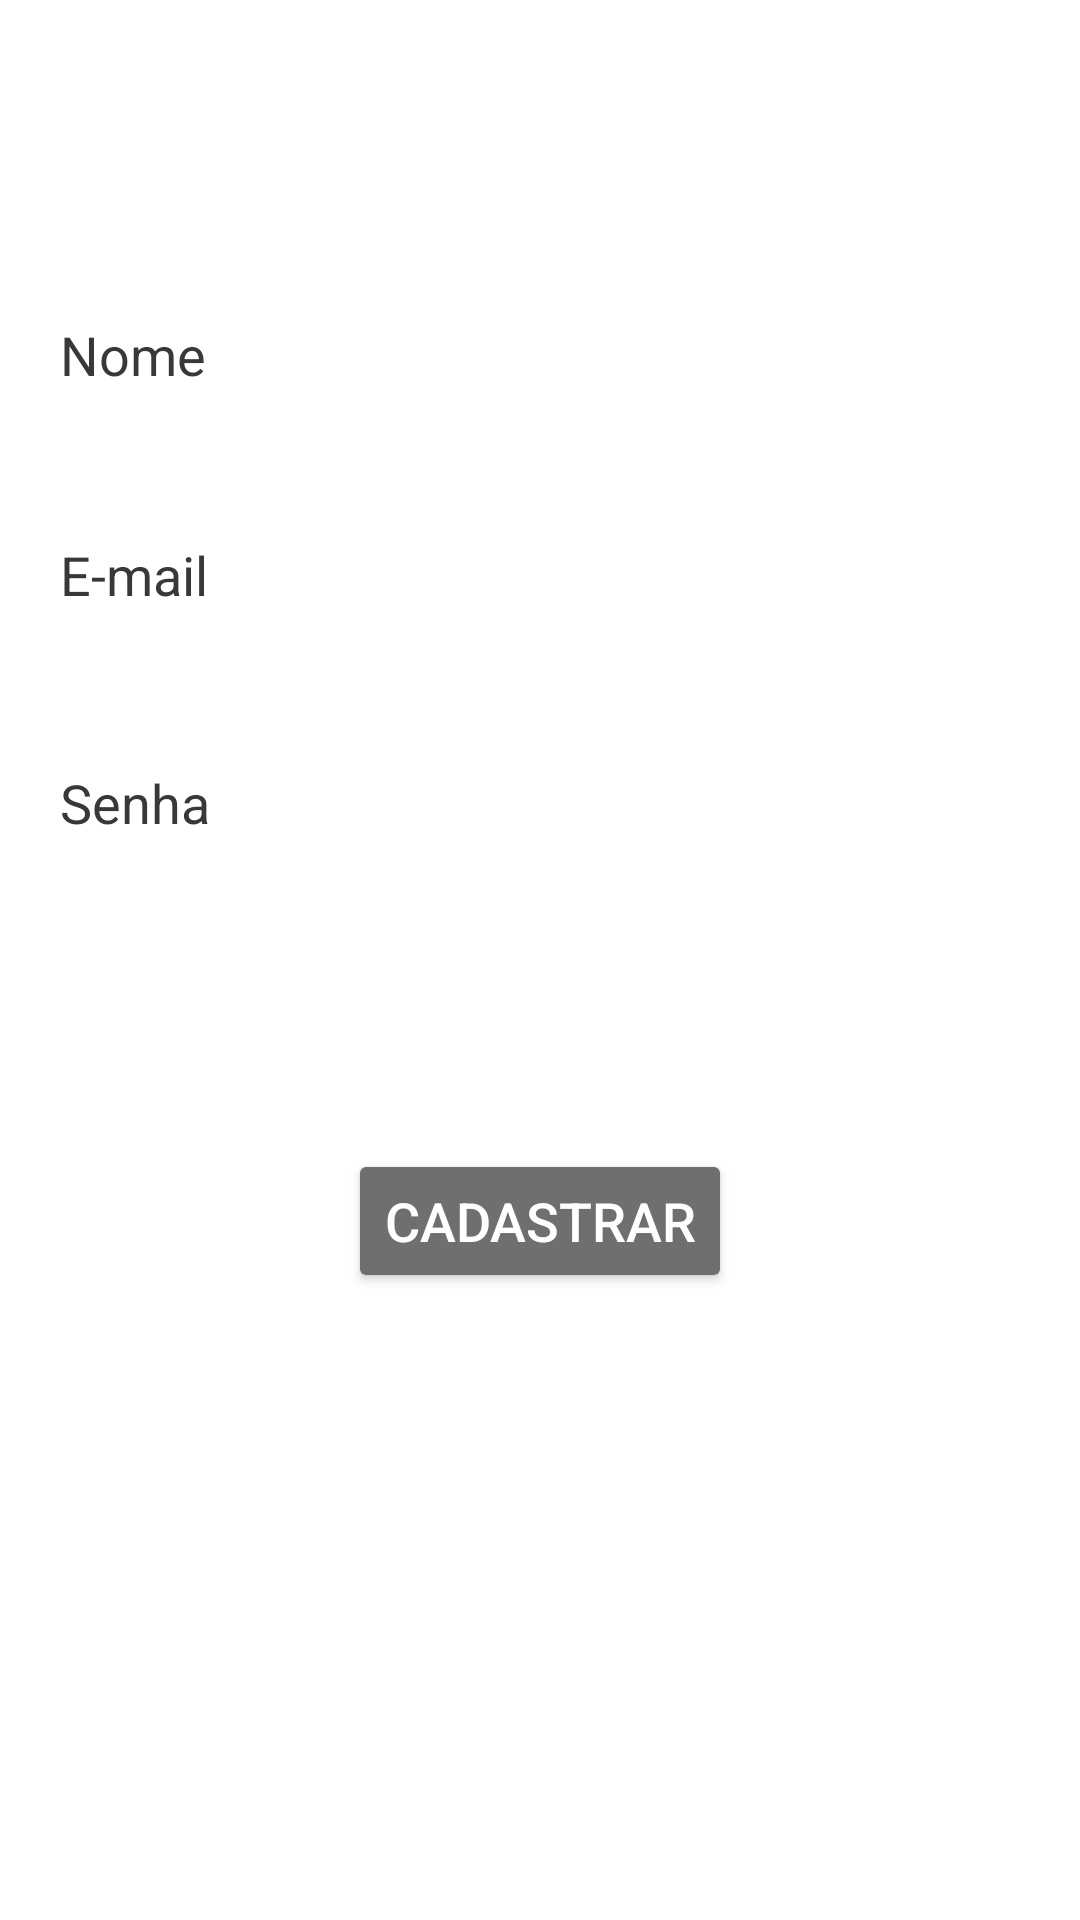

Write the Android layout XML for this screen, with the resource values it uses.
<!-- AndroidManifest.xml: application theme AppTheme -->
<!-- res/layout/activity_cadastro_usuario.xml -->
<?xml version="1.0" encoding="utf-8"?>
<android.support.constraint.ConstraintLayout xmlns:android="http://schemas.android.com/apk/res/android"
    xmlns:app="http://schemas.android.com/apk/res-auto"
    xmlns:tools="http://schemas.android.com/tools"
    android:layout_width="match_parent"
    android:layout_height="match_parent"
    tools:context=".activity.CadastroUsuarioActivity">

    <ImageView
        android:id="@+id/imageView"
        android:layout_width="wrap_content"
        android:layout_height="wrap_content"
        android:layout_marginStart="8dp"
        android:layout_marginLeft="8dp"
        android:layout_marginTop="64dp"
        android:layout_marginEnd="8dp"
        android:layout_marginRight="8dp"
        app:layout_constraintEnd_toEndOf="parent"
        app:layout_constraintHorizontal_bias="0.498"
        app:layout_constraintStart_toStartOf="parent"
        app:layout_constraintTop_toTopOf="parent"
        app:srcCompat="@drawable/user_add" />

    <EditText
        android:id="@+id/editNome"
        android:layout_width="0dp"
        android:layout_height="wrap_content"
        android:layout_marginStart="16dp"
        android:layout_marginLeft="16dp"
        android:layout_marginTop="32dp"
        android:layout_marginEnd="16dp"
        android:layout_marginRight="16dp"
        android:ems="10"
        android:hint="Nome"
        android:inputType="text"
        android:textColorHint="@color/hintColor"
        android:textColor="@android:color/black"
        app:layout_constraintEnd_toEndOf="parent"
        app:layout_constraintHorizontal_bias="0.0"
        app:layout_constraintStart_toStartOf="parent"
        app:layout_constraintTop_toBottomOf="@+id/imageView" />

    <EditText
        android:id="@+id/editEmail"
        android:layout_width="0dp"
        android:layout_height="wrap_content"
        android:layout_marginStart="16dp"
        android:layout_marginLeft="16dp"
        android:layout_marginTop="32dp"
        android:layout_marginEnd="16dp"
        android:layout_marginRight="16dp"
        android:ems="10"
        android:hint="E-mail"
        android:textColorHint="@color/hintColor"
        android:textColor="@android:color/black"
        android:inputType="textEmailAddress"
        app:layout_constraintEnd_toEndOf="parent"
        app:layout_constraintStart_toStartOf="parent"
        app:layout_constraintTop_toBottomOf="@+id/editNome" />

    <EditText
        android:id="@+id/editSenha"
        android:layout_width="0dp"
        android:layout_height="47dp"
        android:layout_marginStart="16dp"
        android:layout_marginLeft="16dp"
        android:layout_marginTop="32dp"
        android:layout_marginEnd="16dp"
        android:layout_marginRight="16dp"
        android:ems="10"
        android:textColorHint="@color/hintColor"
        android:textColor="@android:color/black"
        android:hint="Senha"
        android:inputType="textPassword"
        app:layout_constraintEnd_toEndOf="parent"
        app:layout_constraintStart_toStartOf="parent"
        app:layout_constraintTop_toBottomOf="@+id/editEmail" />

    <Button
        android:id="@+id/botaoCadastrar"
        android:layout_width="wrap_content"
        android:layout_height="wrap_content"
        android:layout_marginStart="8dp"
        android:layout_marginLeft="8dp"
        android:layout_marginTop="8dp"
        android:layout_marginEnd="8dp"
        android:layout_marginRight="8dp"
        android:layout_marginBottom="8dp"
        android:textColorHint="@color/hintColor"
        android:text="Cadastrar"
        android:textSize="18sp"
        android:theme="@style/botaoPadrao"
        android:textColor="@android:color/white"
        app:layout_constraintBottom_toBottomOf="parent"
        app:layout_constraintEnd_toEndOf="parent"
        app:layout_constraintStart_toStartOf="parent"
        app:layout_constraintTop_toBottomOf="@+id/editSenha"
        app:layout_constraintVertical_bias="0.298" />

</android.support.constraint.ConstraintLayout>
<!-- resources referenced by this layout -->
<resources>
  <color name="hintColor">#383838</color>
  <style name="botaoPadrao" parent="Theme.AppCompat.Light">
          <item name="colorButtonNormal">@color/colorButton</item>
          <item name="editTextColor">@color/colorPrimaryDark</item>
      </style>
  <style name="AppTheme" parent="Theme.AppCompat.NoActionBar">
          
          <item name="colorPrimary">@color/colorPrimary</item>
          <item name="colorPrimaryDark">@color/colorPrimaryDark</item>
          <item name="colorAccent">@color/colorAccent</item>
          <item name="android:windowBackground">@android:color/white</item>
          <item name="android:itemBackground">@android:color/white</item>
          <item name="android:textColor">@android:color/black</item>
      </style>
  <color name="colorButton">#6F6F6F</color>
  <color name="colorPrimaryDark">#006868</color>
  <color name="colorPrimary">#009E9E</color>
  <color name="colorAccent">#00CBFF</color>
</resources>
